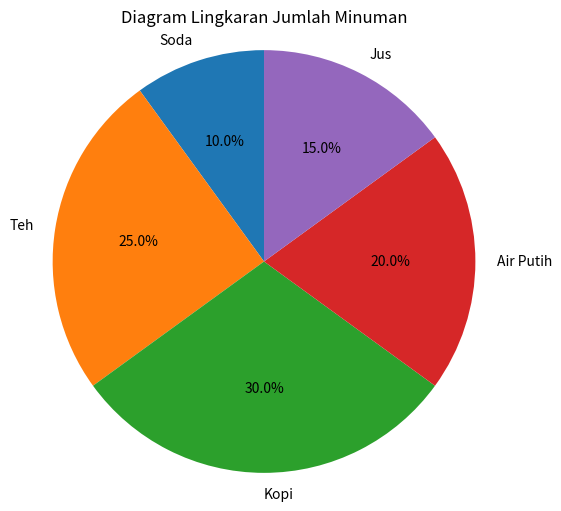

The matplotlib source for this figure:
import matplotlib.pyplot as plt

# Data preferensi minuman
minuman = ['Soda', 'Teh', 'Kopi', 'Air Putih', 'Jus']
frekuensi = [10, 25, 30, 20, 15]

#Hitung persentase
total_minuman = sum(frekuensi)
persentase = [(jumlah / total_minuman) * 100 for jumlah in frekuensi]

#Konstruksi diagram lingkaran
plt.figure(figsize=(6, 6))
plt.pie(persentase, labels=minuman, autopct='%1.1f%%', startangle=90)
plt.title('Diagram Lingkaran Jumlah Minuman')
plt.axis('equal') # Agar lingkaran menjadi Lingkaran sejati

# Menampilkan diagram pie
plt.show()
